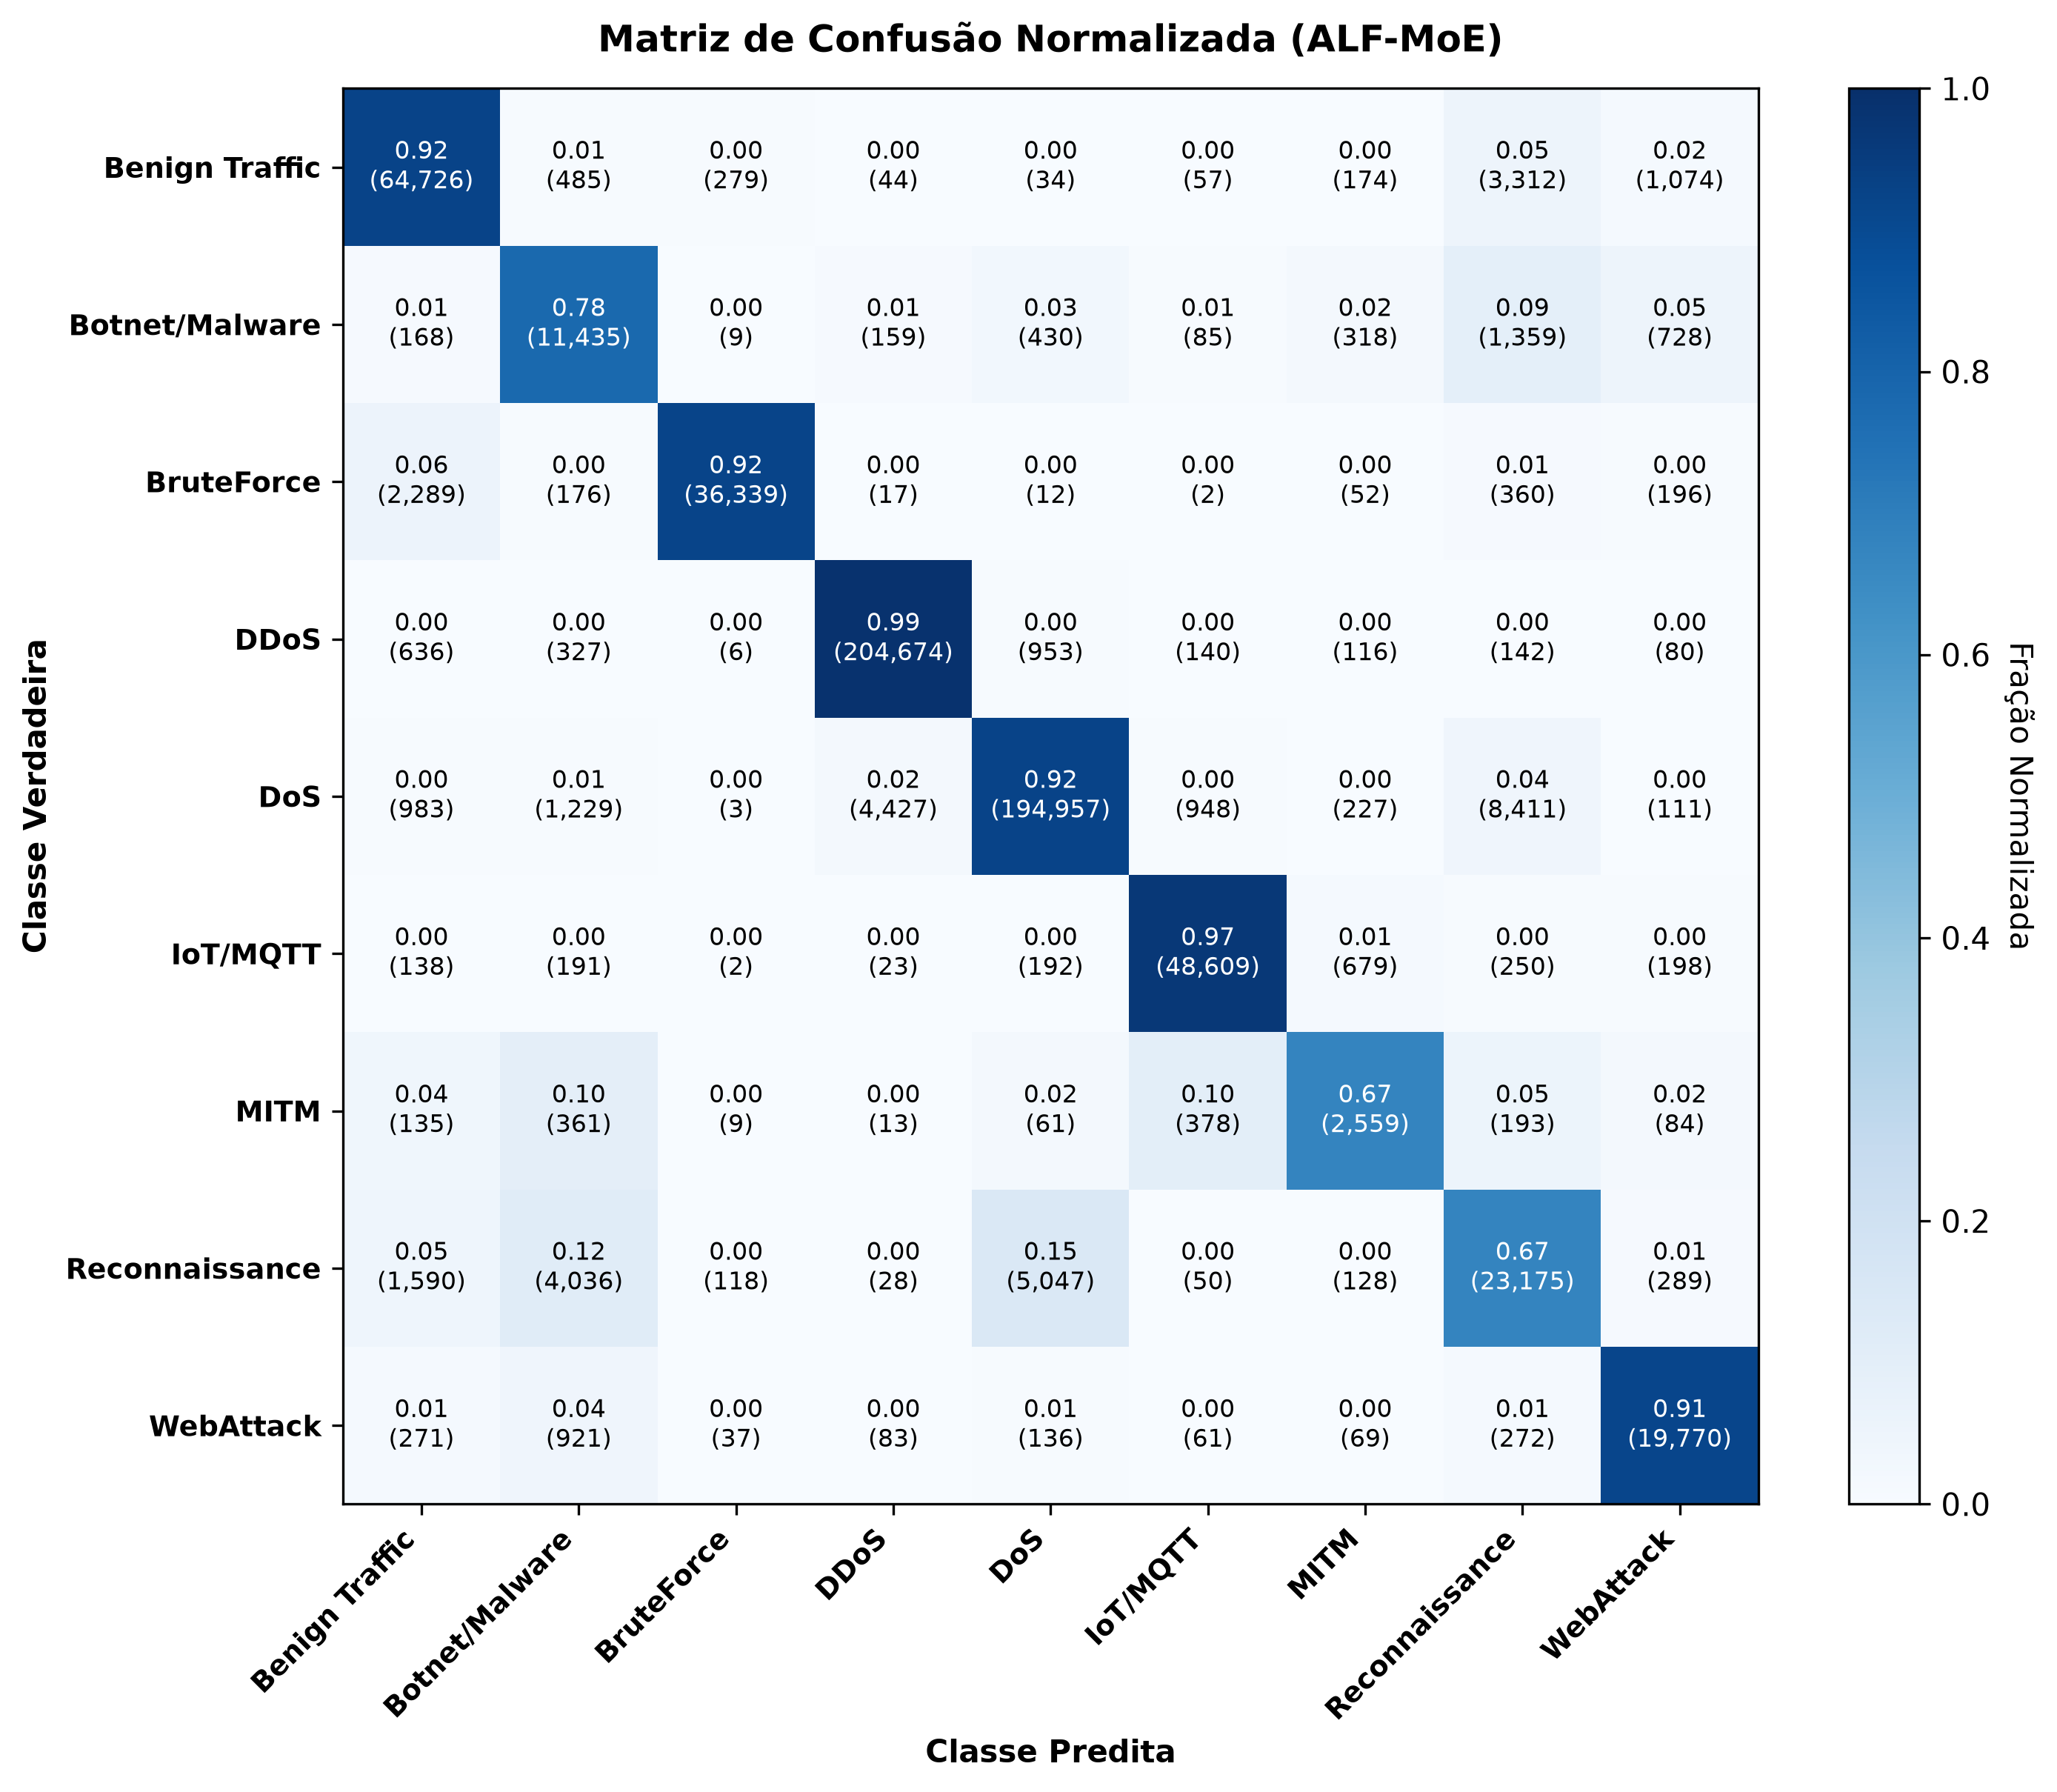

The table this chart was drawn from, first rows:
, Benign Traffic, Botnet/Malware, BruteForce, DDoS, DoS, IoT/MQTT, MITM, Reconnaissance, WebAttack
Benign Traffic, 0.9222, 0.0069, 0.004, 0.0006, 0.0005, 0.0008, 0.0025, 0.0472, 0.0153
Botnet/Malware, 0.0114, 0.7784, 0.0006, 0.0108, 0.0293, 0.0058, 0.0216, 0.0925, 0.0496
BruteForce, 0.058, 0.0045, 0.9213, 0.0004, 0.0003, 0.0001, 0.0013, 0.0091, 0.005
DDoS, 0.0031, 0.0016, 0.0, 0.9884, 0.0046, 0.0007, 0.0006, 0.0007, 0.0004
DoS, 0.0047, 0.0058, 0.0, 0.021, 0.9227, 0.0045, 0.0011, 0.0398, 0.0005
IoT/MQTT, 0.0027, 0.0038, 0.0, 0.0005, 0.0038, 0.9667, 0.0135, 0.005, 0.0039
MITM, 0.0356, 0.0952, 0.0024, 0.0034, 0.0161, 0.0997, 0.6747, 0.0509, 0.0221
Reconnaissance, 0.0461, 0.1171, 0.0034, 0.0008, 0.1465, 0.0015, 0.0037, 0.6725, 0.0084
WebAttack, 0.0125, 0.0426, 0.0017, 0.0038, 0.0063, 0.0028, 0.0032, 0.0126, 0.9144
